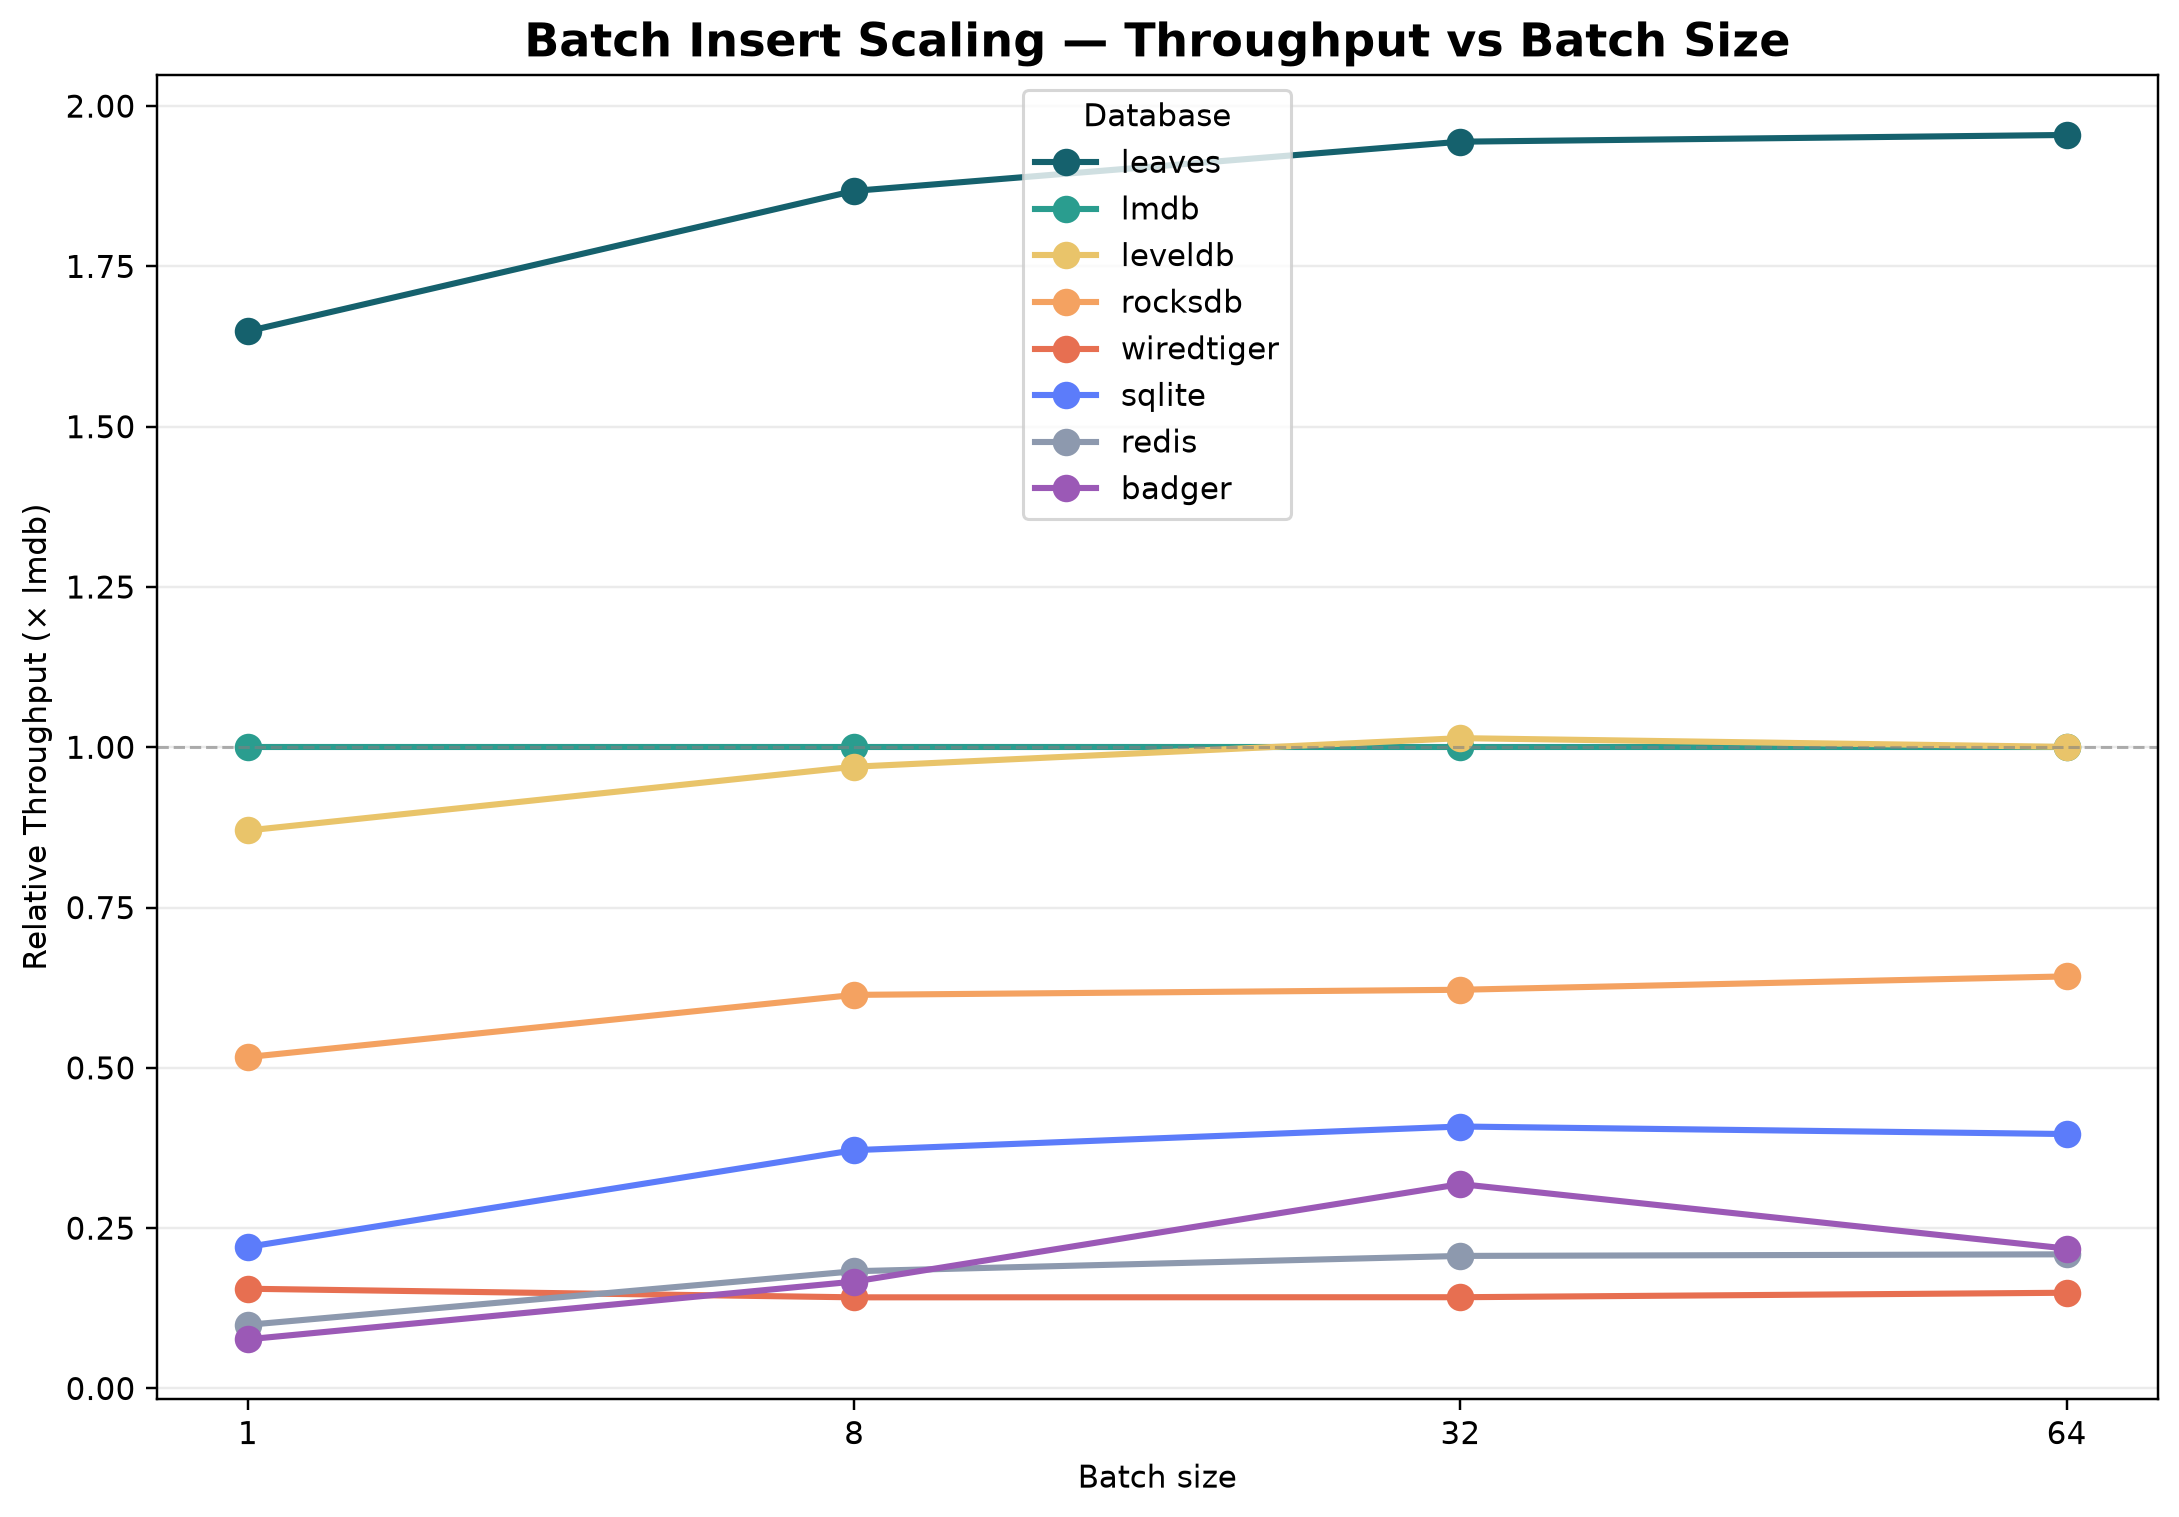

The data file committed next to this chart (first rows):
batch_size, badger, leaves, leveldb, lmdb, redis, rocksdb, sqlite, wiredtiger
1, 30321, 652103, 344169, 395483, 39230, 204408, 87304, 61494
8, 70585, 791149, 410734, 423584, 77426, 259998, 157418, 60181
32, 132682, 809464, 422211, 416289, 86037, 258836, 170060, 59217
64, 90135, 807846, 413444, 413224, 86437, 265556, 163952, 61671
